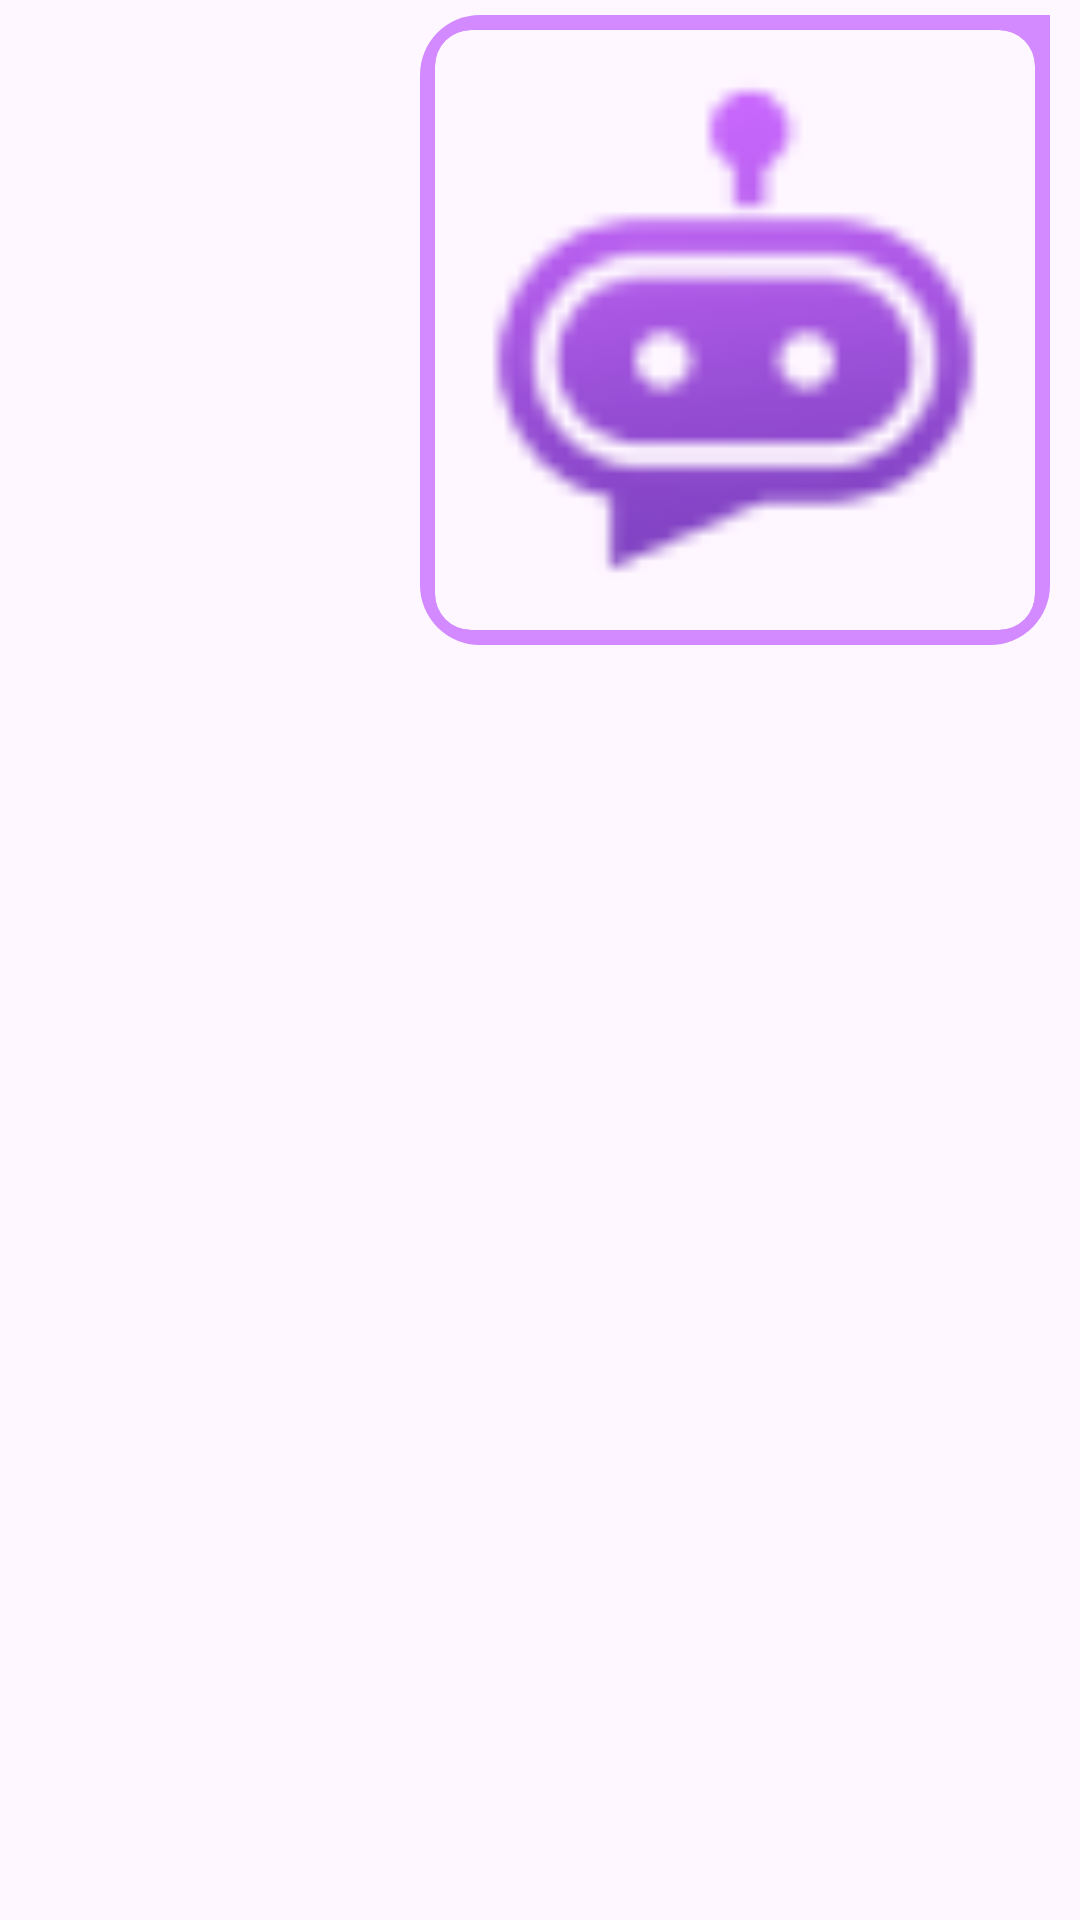

The Android layout XML behind this screen, and the referenced resources:
<!-- AndroidManifest.xml: application theme Theme.NectorAI -->
<!-- res/layout/chat_item_image_send.xml -->
<?xml version="1.0" encoding="utf-8"?>
<androidx.constraintlayout.widget.ConstraintLayout xmlns:android="http://schemas.android.com/apk/res/android"
    xmlns:app="http://schemas.android.com/apk/res-auto"
    android:layout_width="match_parent"
    android:layout_marginBottom="10dp"
    android:layout_height="wrap_content">

    <androidx.constraintlayout.widget.ConstraintLayout
        android:id="@+id/receive_box"
        android:layout_width="wrap_content"
        android:layout_height="wrap_content"
        android:layout_marginHorizontal="10dp"
        android:layout_marginTop="5dp"
        android:background="@drawable/send_bg"
        android:padding="5dp"
        app:layout_constraintEnd_toEndOf="parent"
        app:layout_constraintTop_toTopOf="parent">

        <com.google.android.material.card.MaterialCardView
            android:id="@+id/materialCardView"
            android:layout_width="wrap_content"
            android:layout_height="wrap_content"
            app:layout_constraintBottom_toBottomOf="parent"
            app:layout_constraintEnd_toEndOf="parent"
            app:layout_constraintStart_toStartOf="parent"
            app:layout_constraintTop_toTopOf="parent"
            app:strokeWidth="0dp">

            <ImageView
                android:id="@+id/imageView"
                android:layout_width="200dp"
                android:layout_height="200dp"
                android:src="@drawable/logo"
                app:layout_constraintBottom_toBottomOf="parent"
                app:layout_constraintEnd_toEndOf="parent"
                app:layout_constraintStart_toStartOf="parent"
                app:layout_constraintTop_toTopOf="parent" />
        </com.google.android.material.card.MaterialCardView>
    </androidx.constraintlayout.widget.ConstraintLayout>

</androidx.constraintlayout.widget.ConstraintLayout>
<!-- resources referenced by this layout -->
<resources>
  <!-- drawable logo: png bitmap (drawable, 1751 bytes) -->
  <!-- drawable send_bg (drawable) -->
  <?xml version="1.0" encoding="utf-8"?>
  <shape xmlns:android="http://schemas.android.com/apk/res/android">
      <gradient android:startColor="#D389FF"
          android:angle="-45" android:endColor="#D389FF"/>
  
      <corners android:topLeftRadius="20dp"
          android:bottomLeftRadius="20dp"
          android:bottomRightRadius="20dp"/>
  </shape>
  <style name="Theme.NectorAI" parent="Base.Theme.NectorAI" />
  <style name="Base.Theme.NectorAI" parent="Theme.Material3.DayNight.NoActionBar">
          
           <item name="colorPrimary">@color/purple</item>
          <item name="fontFamily">@font/nunito_semibold</item>
      </style>
  <color name="purple">#9f55de</color>
</resources>
